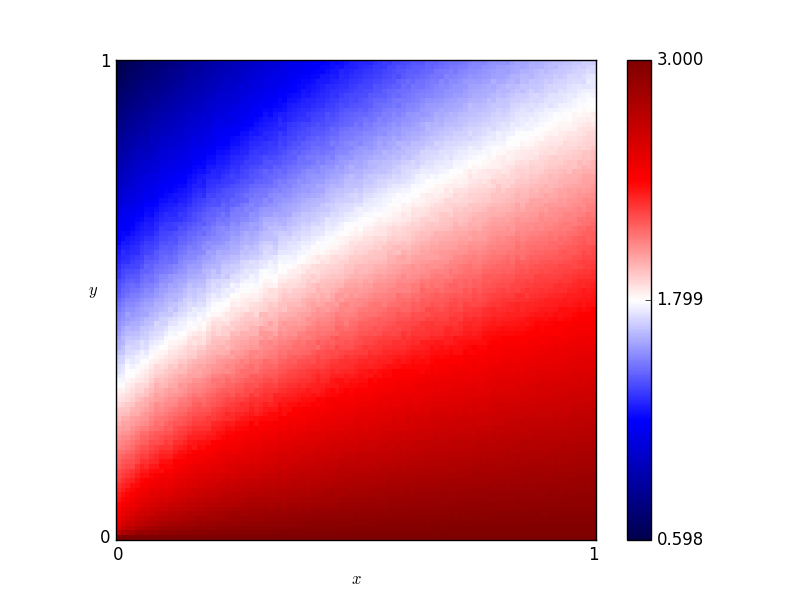

Source data for this figure (header and first rows):
x, y, score
0.46, 0.76, 1.592
0.54, 0.86, 1.512
0.16, 0.19, 2.341
0.61, 0.18, 2.7
0.82, 0.41, 2.413
0.72, 0.66, 1.953
0.63, 0.37, 2.368
0.41, 0.28, 2.39
0.16, 0.44, 1.806
0.8, 0.33, 2.522
0.84, 0.23, 2.679
0.25, 0.48, 1.86
0.62, 0.7, 1.841
0.78, 0.28, 2.58
0.03, 0.68, 1.168
0.57, 0.0, 3.0
0.69, 0.37, 2.395
0.46, 0.05, 2.89
0.65, 0.03, 2.949
0.56, 0.8, 1.615
0.28, 0.44, 1.971
0.65, 0.0, 3.0
0.57, 0.1, 2.824
0.44, 0.29, 2.4
0.63, 0.49, 2.165
0.26, 0.03, 2.89
0.92, 0.27, 2.647
0.69, 0.35, 2.43
0.79, 0.78, 1.83
0.3, 0.26, 2.339
0.98, 0.54, 2.3
0.25, 0.62, 1.591
0.55, 0.43, 2.209
0.19, 0.06, 2.762
0.14, 0.65, 1.379
0.09, 0.65, 1.341
0.92, 1.0, 1.642
0.51, 0.43, 2.196
0.36, 0.66, 1.643
0.33, 0.92, 1.194
0.01, 0.93, 0.7181
0.25, 0.81, 1.272
0.9, 0.46, 2.361
0.3, 0.12, 2.655
0.87, 0.59, 2.173
0.8, 0.75, 1.902
0.93, 0.2, 2.741
0.34, 0.41, 2.092
0.05, 0.48, 1.58
0.9, 0.12, 2.854
0.59, 0.65, 1.878
0.72, 0.62, 2.031
0.29, 0.87, 1.23
0.02, 0.72, 1.096
0.8, 0.35, 2.493
0.09, 0.22, 2.193
0.05, 0.61, 1.333
0.49, 0.38, 2.265
0.62, 0.21, 2.635
0.79, 0.55, 2.178
... 10,141 more rows
